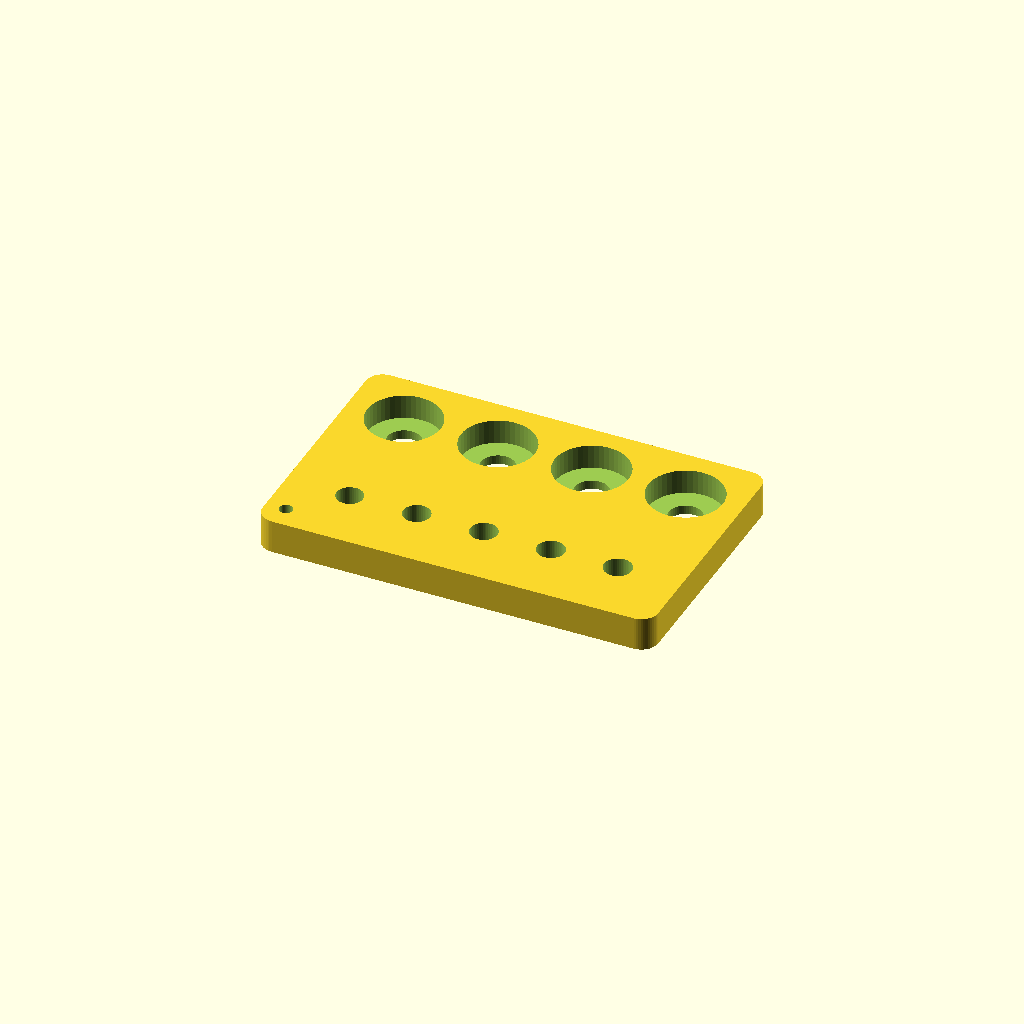
Cell 1: the model at its default parameters.
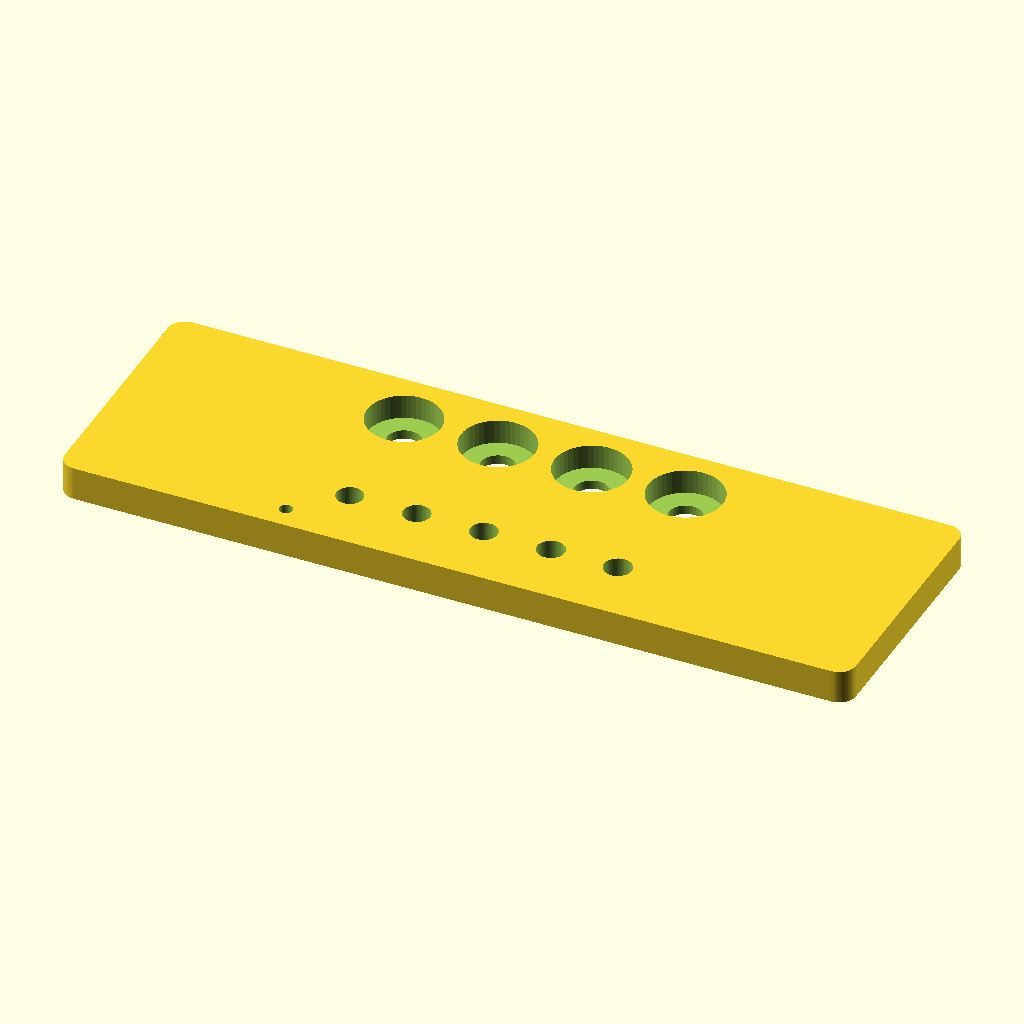
Cell 2 — COUPON_W set to 236, the other parameters unchanged.
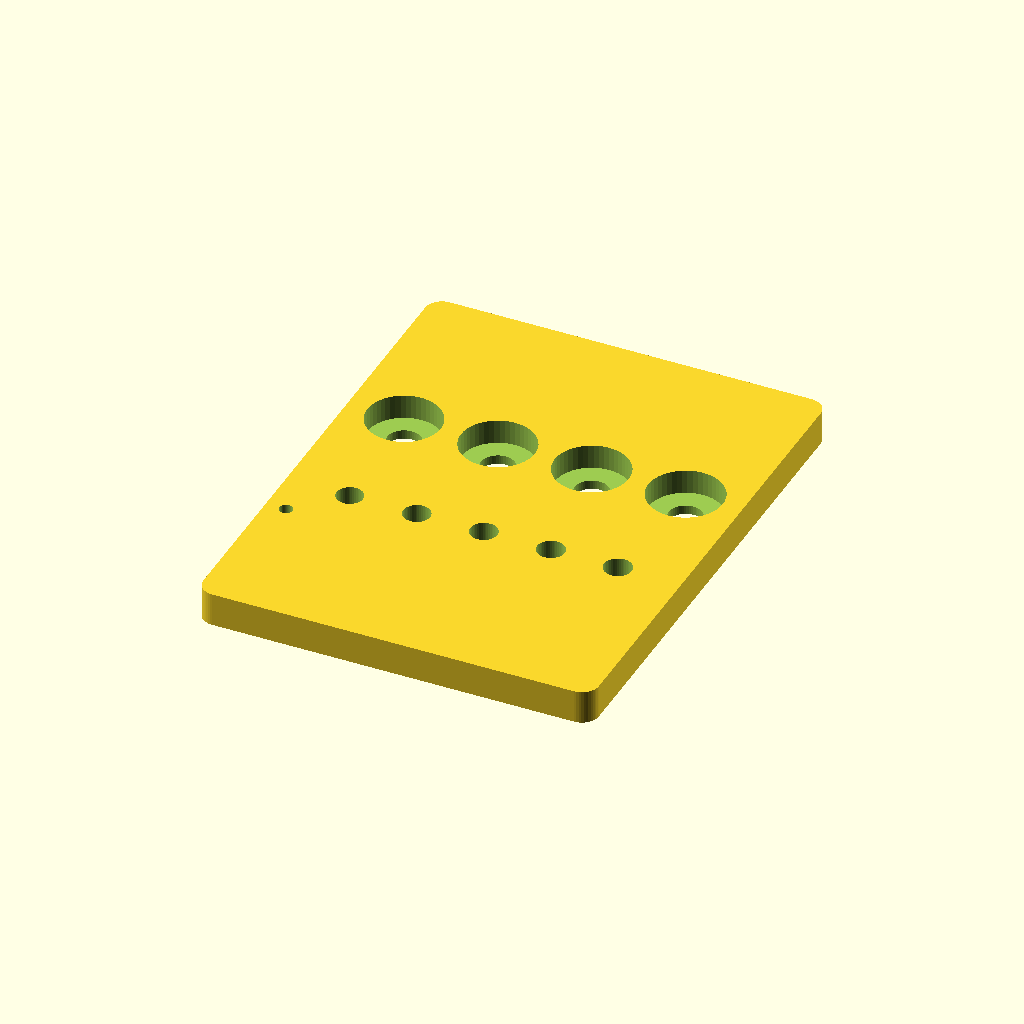
Cell 3 — COUPON_H set to 152, the other parameters unchanged.
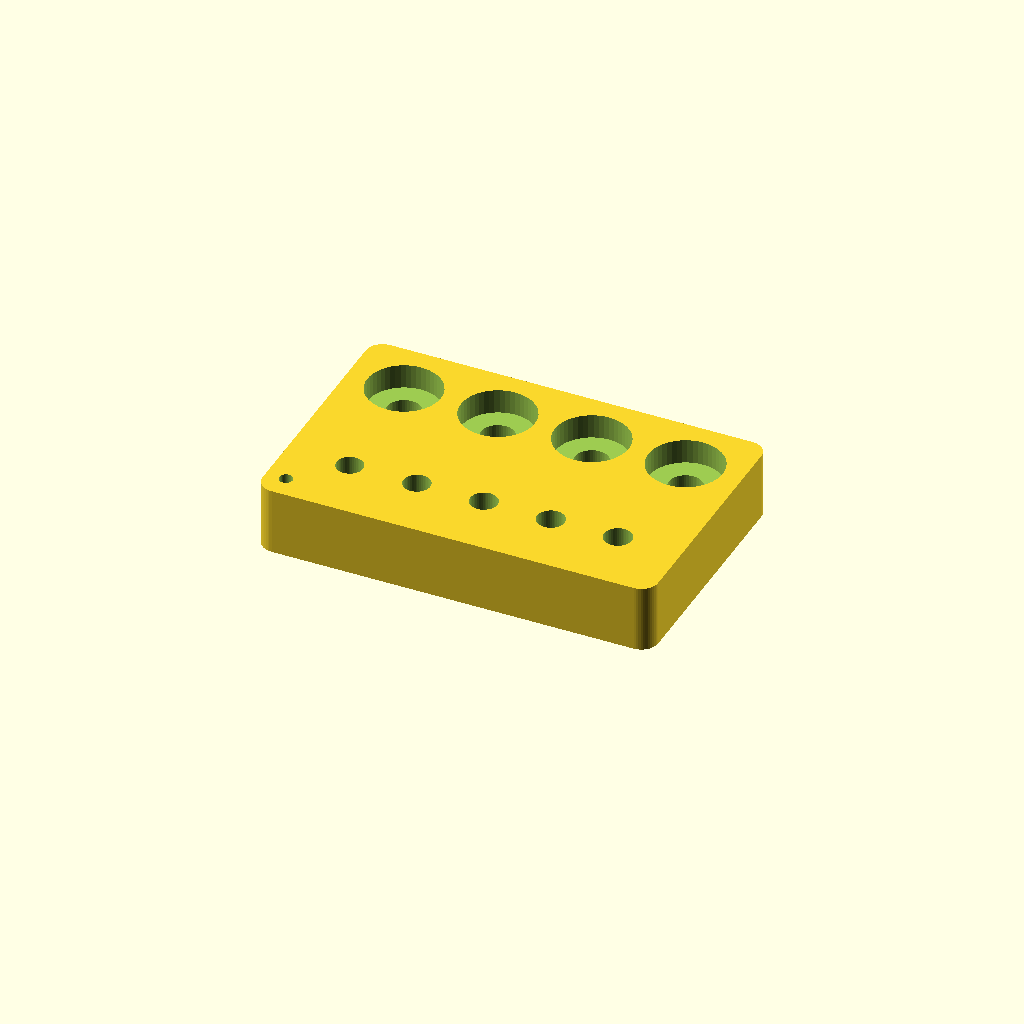
Cell 4: COUPON_T = 20 (everything else at default).
One fixed orthographic camera (rotation 55°, 0°, 25°; colour scheme Cornfield) for every cell.
Source of the model, src/calibration/mechanical_fit_coupon.scad:
include <../config.scad>
use <../lib/util.scad>

// Printer/material calibration coupon for the two most important cylindrical
// interfaces in the mount: 608ZZ bearing seats and the Ø8 ALT shaft.
// Print flat, no supports. Positions are documented in CALIBRATION.md.

COUPON_W = 118;
COUPON_H = 76;
COUPON_T = 10;
BEARING_POCKET_DEPTH = 7.3;
BEARING_TEST_D = [21.90, 22.00, 22.10, 22.20];
SHAFT_TEST_D = [7.90, 8.00, 8.10, 8.20, 8.30];

module mechanical_fit_coupon() {
    difference() {
        rounded_plate([COUPON_W, COUPON_H], r = 5, h = COUPON_T);

        // 608ZZ blind seats. A 10 mm push-out bore through the remaining floor
        // makes the bearing removable without destroying the coupon.
        for (i = [0 : len(BEARING_TEST_D) - 1]) {
            x = -42 + i * 28;
            translate([x, 21, COUPON_T - BEARING_POCKET_DEPTH])
                cylinder(d = BEARING_TEST_D[i], h = BEARING_POCKET_DEPTH + EPS);
            translate([x, 21, -EPS])
                cylinder(d = 10, h = COUPON_T + 2 * EPS);
        }

        // Ø8 shaft through-bores. The five sizes bracket the nominal shaft.
        for (i = [0 : len(SHAFT_TEST_D) - 1]) {
            x = -40 + i * 20;
            translate([x, -18, -EPS])
                cylinder(d = SHAFT_TEST_D[i], h = COUPON_T + 2 * EPS);
        }

        // Orientation key: one asymmetric corner hole identifies the left edge.
        translate([-53, -31, -EPS])
            cylinder(d = 4, h = COUPON_T + 2 * EPS);
    }
}

mechanical_fit_coupon();
Customizer parameters (derived from the source; name, type, default, range or options):
COUPON_W: number, default 118
COUPON_H: number, default 76
COUPON_T: number, default 10
BEARING_POCKET_DEPTH: number, default 7.3
BEARING_TEST_D: vector, default [21.9, 22, 22.1, 22.2]
